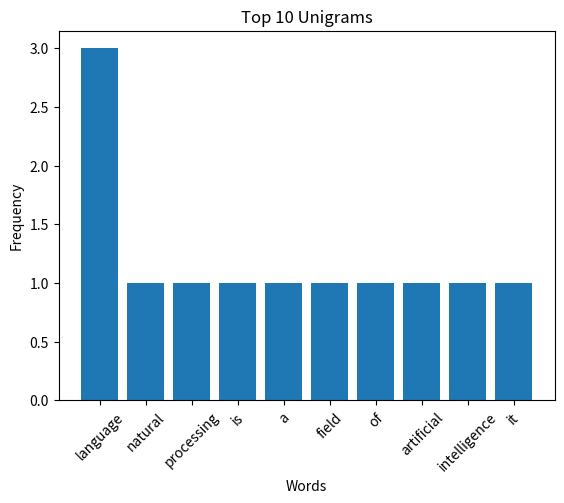

This figure's Python source:
import re
import matplotlib.pyplot as plt
from collections import Counter
text = """Natural language processing is a field of artificial intelligence.
It helps computers understand human language.
Language models are used in many applications."""
words = re.findall(r"[a-z']+", text.lower())
unigram = Counter(words)
top10 = unigram.most_common(10)
words = [x[0] for x in top10]
counts = [x[1] for x in top10]
plt.bar(words, counts)
plt.xlabel("Words")
plt.ylabel("Frequency")
plt.title("Top 10 Unigrams")
plt.xticks(rotation=45)
plt.show()
